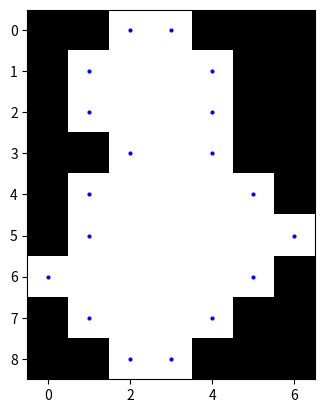

Here is the Python script that generated this plot:
import numpy as np
from matplotlib import pyplot as plt

num_directions_arr = ((0, 1), (1, 1), (1, 0), (1, -1), (0, -1), (-1, -1), (-1, 0), (-1, 1))


def is_perimeter(y, x):
    directions_counterclockwise = [(0, 1), (1, 0), (0, -1), (-1, 0)]

    for dy, dx in directions_counterclockwise:
        neighbor_y, neighbor_x = y + dy, x + dx
        if 0 <= neighbor_x < data.shape[1] and 0 <= neighbor_y < data.shape[0] and data[neighbor_y, neighbor_x] == 0:
            return True
    return False


def neighbors_counterclockwise(y, x, perimeter_points):
    directions_counterclockwise = [(0, 1), (1, 1), (1, 0), (1, -1), (0, -1), (-1, -1), (-1, 0), (-1, 1)]

    for dy, dx in directions_counterclockwise:
        neighbor_y, neighbor_x = y + dy, x + dx
        if 0 <= neighbor_x < data.shape[1] and 0 <= neighbor_y < data.shape[0] and \
                data[neighbor_y, neighbor_x] == 1 and (neighbor_y, neighbor_x) not in perimeter_points and is_perimeter(
            neighbor_y, neighbor_x):
            num_direction = num_directions_arr.index((dy, dx))
            return neighbor_y, neighbor_x, num_direction

    return None, None, None


def chain(data, show_plot=False):
    start_y, start_x = None, None
    for x in range(data.shape[1]):
        for y in range(data.shape[0]):
            if data[y, x] == 1:
                start_y, start_x = y, x
                break
        if start_y is not None:
            break

    if start_y is None or start_x is None:
        print("There is no starting point.")
        return []

    perimeter_points = set()
    directions = []

    if show_plot:
        plt.ion()
        fig, ax = plt.subplots()

    first_point_added = False

    while True:
        if (y, x) not in perimeter_points:
            perimeter_points.add((y, x))
            if not first_point_added:
                first_point_added = True

        if show_plot:
            ax.clear()
            ax.imshow(data, cmap='gray')

            added_points = np.array(list(perimeter_points))
            ax.plot(added_points[:, 1], added_points[:, 0], 'bo', markersize=2)

            plt.pause(0.1)

        y, x, num_direction = neighbors_counterclockwise(y, x, perimeter_points)
        if num_direction is not None:
            directions += [num_direction]

        if y is None or x is None:
            break

        if first_point_added and (y, x) == (start_y, start_x):
            break

    if show_plot:
        plt.ioff()
        plt.show()

    return directions


data = np.array(
    [
        [0, 0, 1, 1, 0, 0, 0],
        [0, 1, 1, 1, 1, 0, 0],
        [0, 1, 1, 1, 1, 0, 0],
        [0, 0, 1, 1, 1, 0, 0],
        [0, 1, 1, 1, 1, 1, 0],
        [0, 1, 1, 1, 1, 1, 1],
        [1, 1, 1, 1, 1, 1, 0],
        [0, 1, 1, 1, 1, 0, 0],
        [0, 0, 1, 1, 0, 0, 0],
    ]
)

print(chain(data, True))
